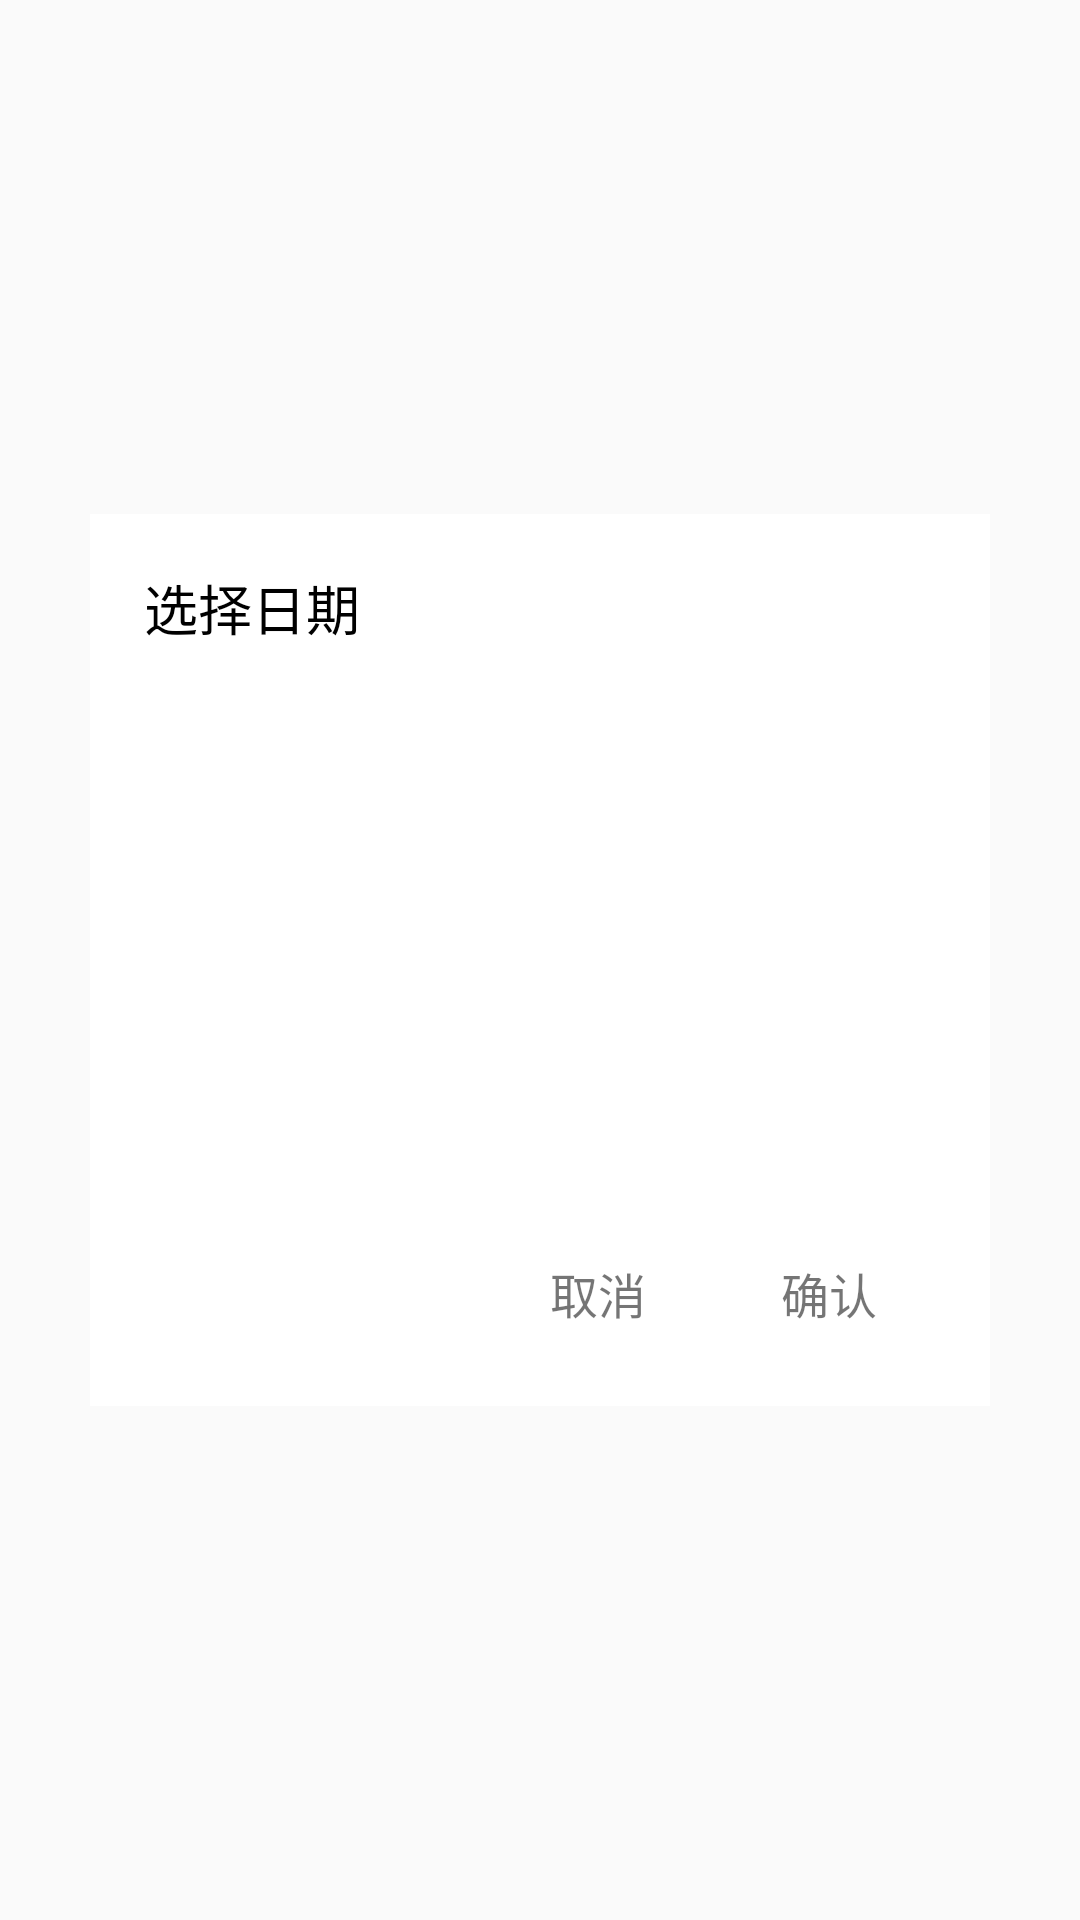

The Android layout XML behind this screen, and the referenced resources:
<!-- AndroidManifest.xml: application theme AppTheme -->
<!-- res/layout/car_easy_rent_dialog_picker_center.xml -->
<?xml version="1.0" encoding="utf-8"?>
<LinearLayout xmlns:android="http://schemas.android.com/apk/res/android"
    android:id="@+id/ly_dialog"
    android:layout_width="match_parent"
    android:layout_height="match_parent"
    android:background="#00000000"
    android:gravity="center"
    android:orientation="vertical" >

    <LinearLayout
        android:id="@+id/ly_dialog_child"
        android:layout_width="300dip"
        android:layout_height="wrap_content"
        android:layout_marginLeft="27dip"
        android:layout_marginRight="27dip"
        android:background="@drawable/bg_dialog_selector"
        android:orientation="vertical" >
        <LinearLayout
            android:layout_width="wrap_content"
            android:layout_height="wrap_content"
            android:orientation="horizontal"
            >
        <TextView
            android:id="@+id/tv_dialog_title"
            android:layout_width="wrap_content"
            android:layout_height="wrap_content"
            android:layout_marginBottom="14dip"
            android:layout_marginLeft="18dip"
            android:layout_marginTop="18dip"
            android:gravity="center_vertical"
            android:text="选择日期"
            android:textColor="#000000"
            android:textSize="18sp" />
        <ImageView
            android:visibility="gone"
            android:id="@+id/iv_add_reason"
            android:layout_marginLeft="@dimen/px9"
            android:layout_width="wrap_content"
            android:layout_height="wrap_content"
            android:layout_gravity="center_vertical"
            android:src="@mipmap/car_easy_govern_apply_adding"
            />
        </LinearLayout>
        <LinearLayout
            android:id="@+id/ly_dialog_picker"
            android:layout_width="match_parent"
            android:layout_height="160dip"
            android:orientation="horizontal"
            android:layout_marginLeft="20dip"
            android:layout_marginRight="20dip"
            android:gravity="center_vertical">

        </LinearLayout>
        <RelativeLayout
            android:layout_width="match_parent"
            android:layout_height="wrap_content"
            android:layout_marginTop="25dip"
            android:layout_marginBottom="21dip">

            <TextView
                android:id="@+id/btn_dialog_sure"
                android:layout_width="77dip"
                android:layout_height="33dip"
                android:layout_alignParentRight="true"
                android:layout_marginRight="15dip"
                android:text="确认"
                android:gravity="center"
                android:textSize="16sp" />


            <TextView
                android:id="@+id/btn_dialog_cancel"
                android:layout_width="77dip"
                android:layout_height="33dip"
                android:layout_toLeftOf="@+id/btn_dialog_sure"
                android:text="取消"
                android:gravity="center"
                android:textSize="16sp" />
        </RelativeLayout>
    </LinearLayout>

</LinearLayout>
<!-- resources referenced by this layout -->
<resources>
  <dimen name="px9">3dp</dimen>
  <!-- drawable bg_dialog_selector (drawable) -->
  <?xml version="1.0" encoding="utf-8"?>
  <selector xmlns:android="http://schemas.android.com/apk/res/android">
      <item android:state_pressed="false">
          <shape>
              
              <solid android:color="#ffffff" />
          </shape>
      </item>
      <item android:state_pressed="true">
          <shape>
              
              <solid android:color="#ffffff" />
          </shape>
      </item>
  </selector>
  <!-- mipmap car_easy_govern_apply_adding: png bitmap (mipmap-xxhdpi, 210 bytes) -->
  <style name="AppTheme" parent="Theme.AppCompat.Light.DarkActionBar">
          
          <item name="colorPrimary">@color/colorPrimary</item>
          <item name="colorPrimaryDark">@color/colorPrimaryDark</item>
          <item name="colorAccent">@color/colorAccent</item>
      </style>
  <color name="colorPrimary">#008577</color>
  <color name="colorPrimaryDark">#00574B</color>
  <color name="colorAccent">#D81B60</color>
</resources>
